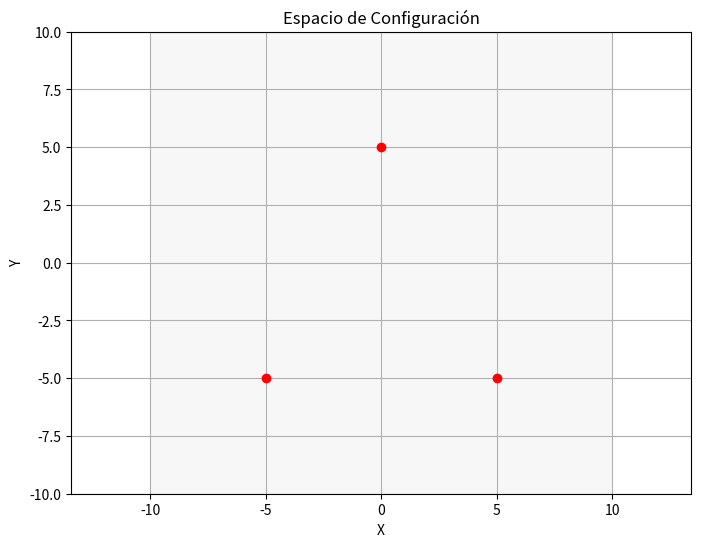

This chart was generated by the following Python code:
import numpy as np
import matplotlib.pyplot as plt

# Definir límites del espacio de configuración
x_min, x_max = -10, 10
y_min, y_max = -10, 10

# Generar una cuadrícula de puntos en el espacio de configuración
x_values = np.linspace(x_min, x_max, 100)
y_values = np.linspace(y_min, y_max, 100)
X, Y = np.meshgrid(x_values, y_values)

# Definir obstáculos
obstacle_x = [0, 5, -5]
obstacle_y = [5, -5, -5]

# Visualizar el espacio de configuración y los obstáculos
plt.figure(figsize=(8, 6))
plt.contourf(X, Y, np.zeros_like(X), alpha=0.2, cmap='Greys')  # Espacio libre
plt.plot(obstacle_x, obstacle_y, 'ro')  # Obstáculos
plt.xlabel('X')
plt.ylabel('Y')
plt.title('Espacio de Configuración')
plt.grid(True)
plt.axis('equal')
plt.show()
